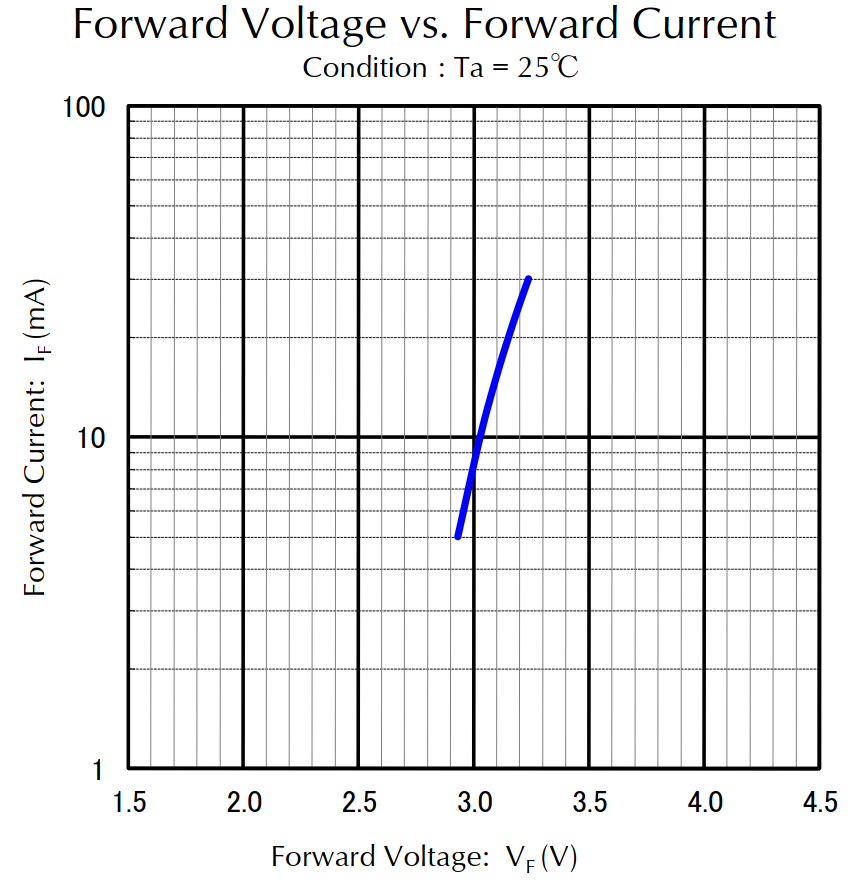

Source data for this figure (header and first rows):
2.928260869565217; 4.89625290990424
2.926; 4.93
2.928; 4.965
2.928; 5
2.928; 5.035
2.928; 5.07
2.93; 5.105
2.933; 5.141
2.933; 5.177
2.933; 5.213
2.935; 5.25
2.935; 5.286
2.937; 5.323
2.937; 5.36
2.939; 5.398
2.939; 5.436
2.941; 5.474
2.941; 5.512
2.941; 5.55
2.943; 5.589
2.943; 5.628
2.946; 5.668
2.946; 5.707
2.948; 5.747
2.948; 5.787
2.95; 5.828
2.95; 5.869
2.95; 5.91
2.952; 5.951
2.952; 5.993
2.954; 6.034
2.954; 6.077
2.954; 6.119
2.957; 6.162
2.959; 6.205
2.959; 6.248
2.959; 6.292
2.961; 6.336
2.961; 6.38
2.963; 6.425
2.963; 6.47
2.963; 6.515
2.965; 6.561
2.967; 6.606
2.967; 6.653
2.967; 6.699
2.97; 6.746
2.97; 6.793
2.972; 6.841
2.972; 6.888
2.972; 6.937
2.974; 6.985
2.976; 7.034
2.976; 7.083
2.976; 7.133
2.978; 7.183
2.978; 7.233
2.98; 7.283
2.98; 7.334
2.98; 7.386
2.983; 7.437
... 203 more rows
